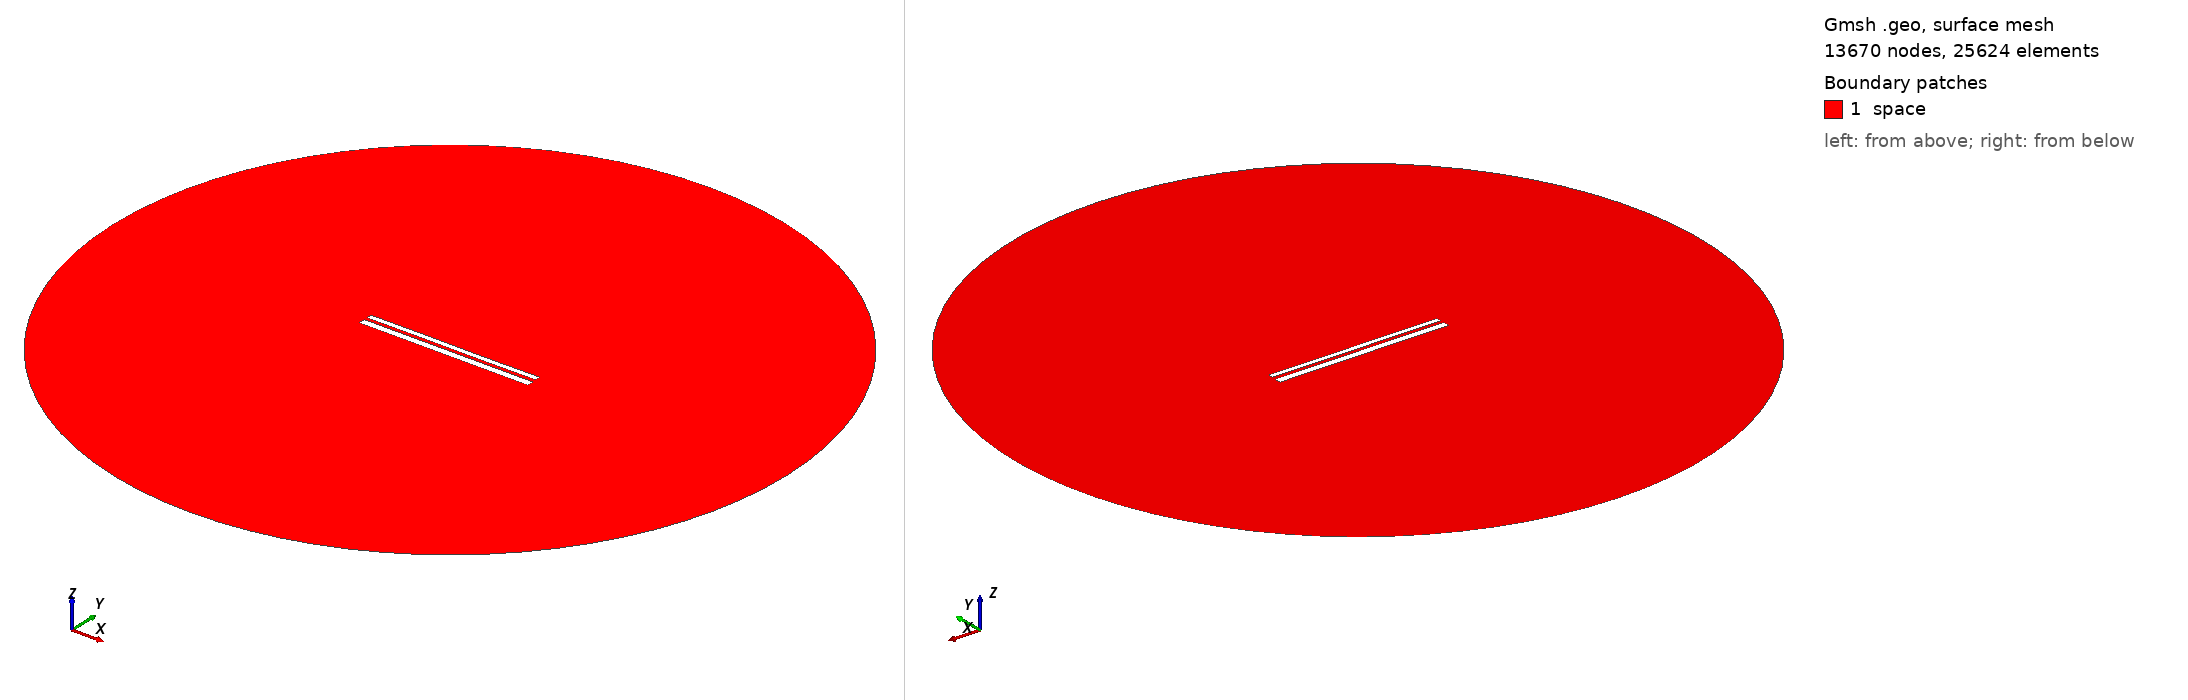

Gmsh geometry script, surface-meshed: 13670 nodes, 25624 surface elements. Boundary patches (legend numbers): 1 space. Left view from above one corner, right view from below the opposite corner. Legend entries are the model's physical surfaces. The drawing asked Gmsh for element sizes between 1% and 20% of the model's largest extent; the script's own settings can give other sizes.

=== 9818.geo (drawn) ===
//---------------------------------------
// Geometry kernel
//---------------------------------------

SetFactory("OpenCASCADE");



//---------------------------------------
// Parameters of the geometry
//---------------------------------------

// Overetch of the upper plate
overetch = 0.375;

// Distance between the plates
distance = 1.5;

// Discretization over the x axis (for the deformation)
nx = 50; 

// Length of the plate
L = 100 - overetch; 

// Number of modes
n = 4; 

// 1st mode coefficient
coeff(1) = 0.07499999999999998;
beta(1) = 0.596864 * 3.1415926535 / L;

// 2nd mode coefficient
coeff(2) = 0.0;
beta(2) = 1.49418 * 3.1415926535 / L;

// 3rd mode coefficient
coeff(3) = 0.07499999999999998;
beta(3) = 2.50025 * 3.1415926535 / L;

// 4th mode coefficient
coeff(4) = 0.0;
beta(4) = 3.49999 * 3.1415926535 / L;



//---------------------------------------
// Upper plate (deformed rectangle)
//---------------------------------------

// Coordiantes of the upper plate
xmin = -50;
xmax = 50 - overetch;

// Height of the upper plate
yheight = 4 - 2 * overetch;

// Indexes of the points
UpperID[] = {};
LowerID[] = {};
LeftID[] = {};
RightID[] = {};

// Point index
p = 1;

// Horizontal edges
For i In {1:nx}
    x = xmin + (i-1)*(xmax - xmin)/(nx-1);

    y_bottom = distance / 2 + overetch;
    For j In {1:n}
        C = (Cosh(beta(j)*L) + Cos(beta(j)*L)) / (Sinh(beta(j)*L) + Sin(beta(j)*L));
        y_bottom  = y_bottom + coeff(j) * (Cosh(beta(j)*(x+50)) - Cos(beta(j)*(x+50)) - C * (Sinh(beta(j)*(x+50)) - Sin(beta(j)*(x+50))));
    EndFor

    y_top = y_bottom + yheight;

    Point(p) = {x, y_top, 0, 1.0};
    UpperID[i] = p;
    p = p + 1;

    Point(p) = {x, y_bottom, 0, 1.0};
    LowerID[i] = p;
    p = p + 1;
EndFor

// Create point lists
UpperPts[] = {}; LowerPts[] = {};
For i In {1:nx}
  UpperPts[] += {UpperID[i]};
  LowerPts[] += {LowerID[i]};
EndFor

// Build splines
Spline(1) = {UpperPts[]};
Spline(2) = {LowerPts[]};
Line(3) = {LowerPts[nx-1], UpperPts[nx-1]};
Line(4) = {LowerPts[0], UpperPts[0]};

// Build the plane surface
Curve Loop(1) = {2, 3, -1, -4};
Plane Surface(1) = {1};



//---------------------------------------
// Lower plate (rectangle)
//---------------------------------------

// Vertices
Point(1001) = {-50, -1, 0, 1.0};
Point(1002) = { 50, -1, 0, 1.0};
Point(1003) = { 50,  -5, 0, 1.0};
Point(1004) = {-50,  -5, 0, 1.0};

// Edges
Line(5) = {1001, 1002};
Line(6) = {1002, 1003};
Line(7) = {1003, 1004};
Line(8) = {1004, 1001};

// Plane surface
Line Loop(2) = {5, 6, 7, 8};
Plane Surface(2) = {2}; 



//---------------------------------------
// Outer (fictious) boundary
//---------------------------------------

// Points
Point(1005) = {0, 0, 0};       // Center
Point(1006) = {200, 0, 0};     // Start point
Point(1007) = {0, 200, 0};     // 90 degrees
Point(1008) = {-200, 0, 0};    // 180 degrees
Point(1009) = {0, -200, 0};    // 270 degrees

// Circle arcs (each needs start, center, end)
Circle(9) = {1006, 1005, 1007};
Circle(10) = {1007, 1005, 1008};
Circle(11) = {1008, 1005, 1009};
Circle(12) = {1009, 1005, 1006};

// Plane surface for the entire domain
Curve Loop(3) = {9, 10, 11, 12};
Surface(3) = {3};

// Subtract the plates from the whole domain to obtain the actual domain where we want to solve the equations
BooleanDifference{ Surface{3}; Delete; }{ Surface{1}; Surface{2}; Delete; }




//---------------------------------------
// Transfinite Lines/Curves
//---------------------------------------

// Set the number of points on the boundaries
r = 7;

// Plates
Transfinite Curve {1, 2} = 50*r Using Progression 1;
Transfinite Curve {3, 4} = 2*r Using Progression 1;
Transfinite Line {5, 7} = 50*r Using Progression 1;
Transfinite Line {6, 8} = 2*r Using Progression 1;

// Outer boundary
Transfinite Line {9, 10, 11, 12} = 20 Using Progression 1;



//---------------------------------------
// Physical groups
//---------------------------------------                

// Physical curves (boundaries)
Physical Line("force_segment", 10) = {2};
Physical Line("upper_plate", 11) = {1, 3, 4};
Physical Line("lower_plate", 12) = {5, 6, 7, 8};
Physical Line("boundary", 20) = {9, 10, 11, 12};

// Physical Surfaces
Physical Surface("space", 30) = {3};



//---------------------------------------
// 6. Generate the Mesh
//---------------------------------------

// 2D mesh generation
Mesh 2;
